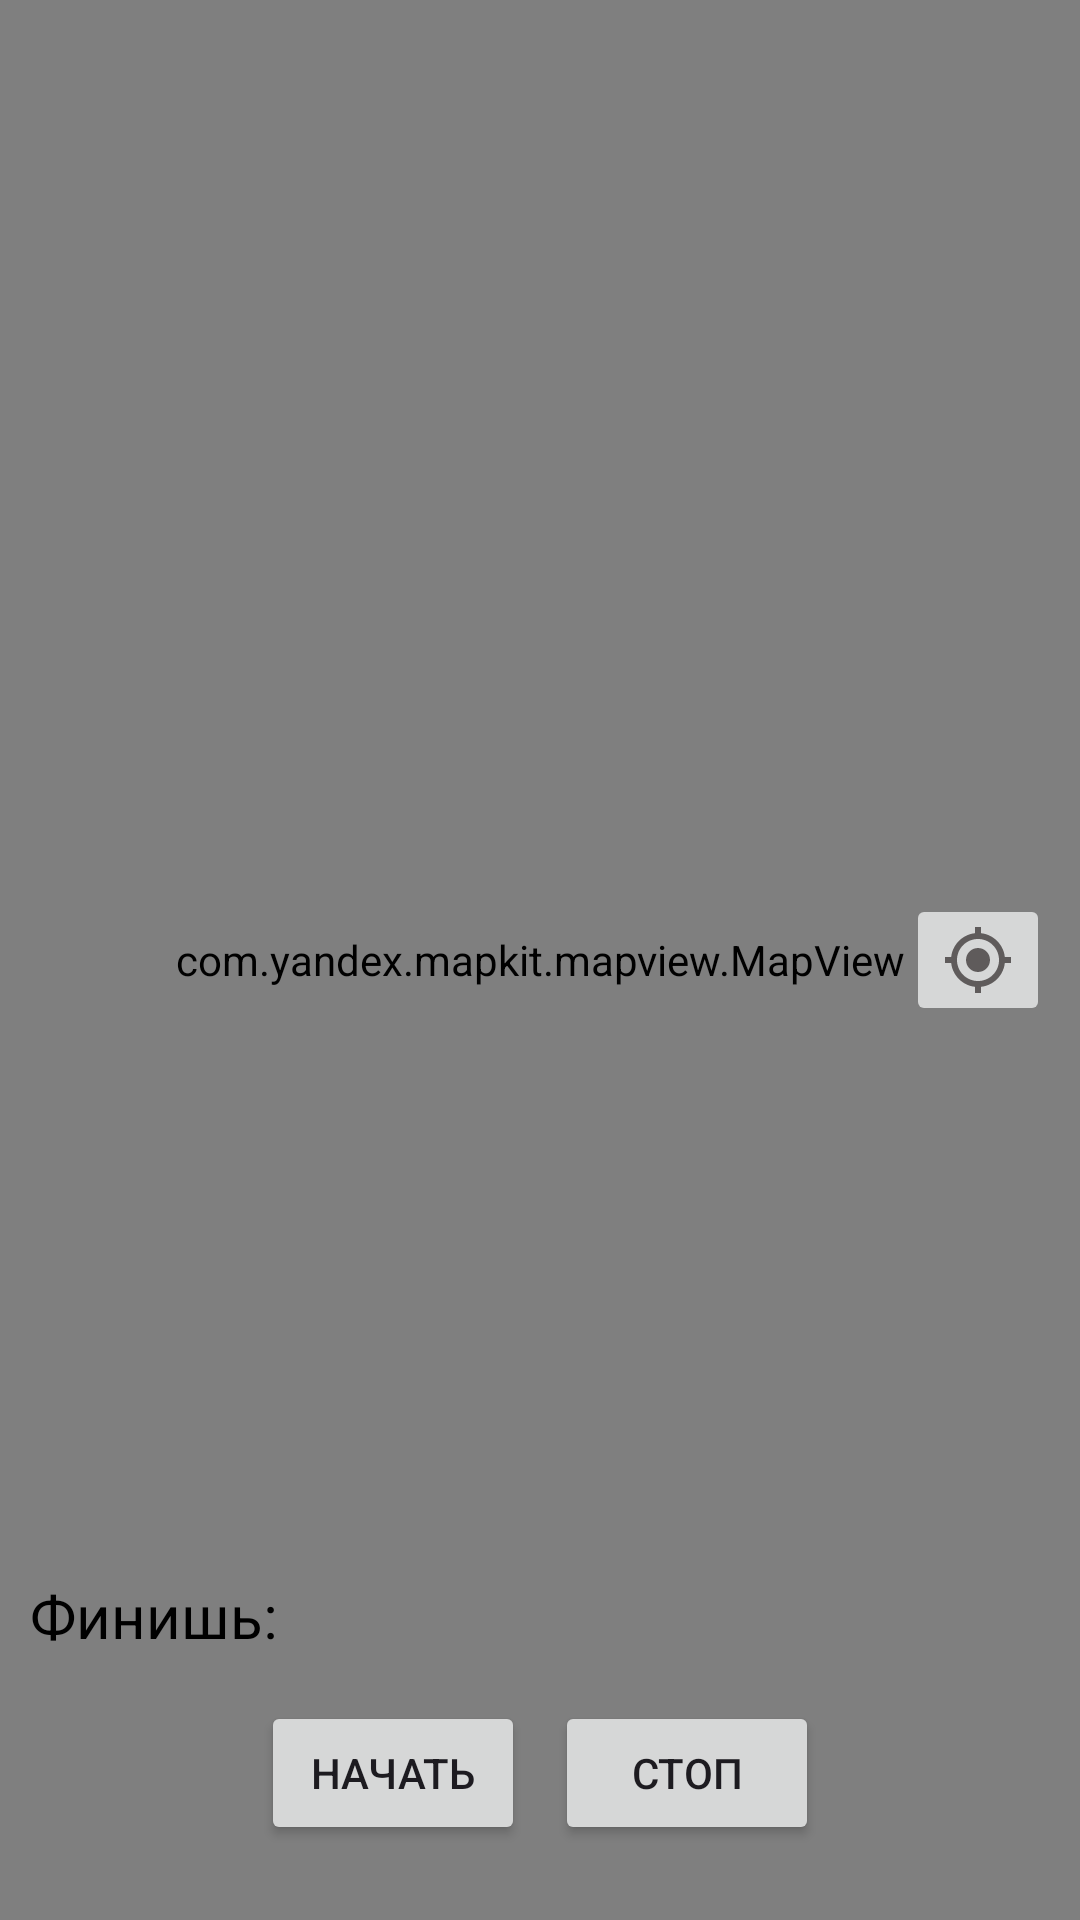

The Android layout XML behind this screen, and the referenced resources:
<!-- AndroidManifest.xml: application theme Theme.WalkingNavigator -->
<!-- res/layout/activity_main.xml -->
<?xml version="1.0" encoding="utf-8"?>
<androidx.drawerlayout.widget.DrawerLayout xmlns:android="http://schemas.android.com/apk/res/android"

    xmlns:app="http://schemas.android.com/apk/res-auto"
    xmlns:tools="http://schemas.android.com/tools"
    android:layout_width="match_parent"
    android:layout_height="match_parent"
    tools:context=".MainActivity">

    <FrameLayout
        android:layout_width="match_parent"
        android:layout_height="match_parent">


        <com.yandex.mapkit.mapview.MapView
            android:id="@+id/mapview"
            android:layout_width="match_parent"
            android:layout_height="match_parent">


        </com.yandex.mapkit.mapview.MapView>

        <TextView
            android:id="@+id/tv_step"
            android:layout_width="wrap_content"
            android:layout_height="wrap_content"
            android:textColor="@color/black"
            android:textSize="20sp"
            android:layout_gravity="end"
            android:layout_margin="20dp" />

        <ImageButton
            android:id="@+id/btn_location_user"
            android:layout_width="wrap_content"
            android:layout_height="wrap_content"
            android:layout_gravity="end|center_vertical"
            android:layout_margin="10dp"
            app:srcCompat="@drawable/baseline_my_location_24"
            tools:ignore="TouchTargetSizeCheck" />


        <LinearLayout
            android:layout_width="match_parent"
            android:layout_height="wrap_content"
            android:layout_gravity="center_horizontal|bottom"
            android:layout_marginBottom="10dp"
            android:orientation="vertical">

            <TextView
                android:id="@+id/tv_finish"
                android:layout_width="match_parent"
                android:layout_height="wrap_content"
                android:layout_gravity="bottom"
                android:layout_margin="10dp"
                android:text="@string/tv_finish_name"
                android:textColor="@color/black"
                android:textSize="20sp" />

            <LinearLayout
                android:layout_width="wrap_content"
                android:layout_height="wrap_content"
                android:layout_gravity="center_horizontal|bottom"
                android:layout_marginBottom="10dp"
                android:orientation="horizontal">

                <Button
                    android:id="@+id/btn_start"
                    android:layout_width="match_parent"
                    android:layout_height="wrap_content"
                    android:layout_margin="5dp"
                    android:text="@string/btn_start_name" />

                <Button
                    android:id="@+id/btn_stop"
                    android:layout_width="match_parent"
                    android:layout_height="wrap_content"
                    android:layout_margin="5dp"
                    android:text="Стоп" />
            </LinearLayout>

        </LinearLayout>

    </FrameLayout>



    <LinearLayout
        android:layout_width="200dp"
        android:layout_height="match_parent"
        android:layout_gravity="start"
        android:background="#4AB7CA"
        android:orientation="vertical">
    <TextView
        android:id="@+id/tv_title_drawer"
        android:layout_width="wrap_content"
        android:layout_height="wrap_content"
        android:textSize="20sp"
        android:textColor="@color/black"
        android:text="Прогулочный навигатор" />

        <TextView
            android:id="@+id/tv_record"
            android:layout_width="wrap_content"
            android:layout_height="wrap_content"
            android:textColor="@color/black"
            android:textSize="17sp"
            android:text="Рекорд" />

    </LinearLayout>



</androidx.drawerlayout.widget.DrawerLayout>
<!-- resources referenced by this layout -->
<resources>
  <!-- drawable baseline_my_location_24 (drawable) -->
  <vector android:height="24dp" android:tint="#5F5B5B"
      android:viewportHeight="24" android:viewportWidth="24"
      android:width="24dp" xmlns:android="http://schemas.android.com/apk/res/android">
      <path android:fillColor="@android:color/white" android:pathData="M12,8c-2.21,0 -4,1.79 -4,4s1.79,4 4,4 4,-1.79 4,-4 -1.79,-4 -4,-4zM20.94,11c-0.46,-4.17 -3.77,-7.48 -7.94,-7.94L13,1h-2v2.06C6.83,3.52 3.52,6.83 3.06,11L1,11v2h2.06c0.46,4.17 3.77,7.48 7.94,7.94L11,23h2v-2.06c4.17,-0.46 7.48,-3.77 7.94,-7.94L23,13v-2h-2.06zM12,19c-3.87,0 -7,-3.13 -7,-7s3.13,-7 7,-7 7,3.13 7,7 -3.13,7 -7,7z"/>
  </vector>
  <string name="btn_start_name">Начать</string>
  <string name="tv_finish_name">Финишь:</string>
  <style name="Theme.WalkingNavigator" parent="Base.Theme.WalkingNavigator" />
  <style name="Base.Theme.WalkingNavigator" parent="Theme.Material3.DayNight.NoActionBar">
          
          
      </style>
  <!-- not gathered from this repository: default colours our renderer supplied (Android Studio template values) -->
  <color name="black">#FF000000</color>
</resources>
